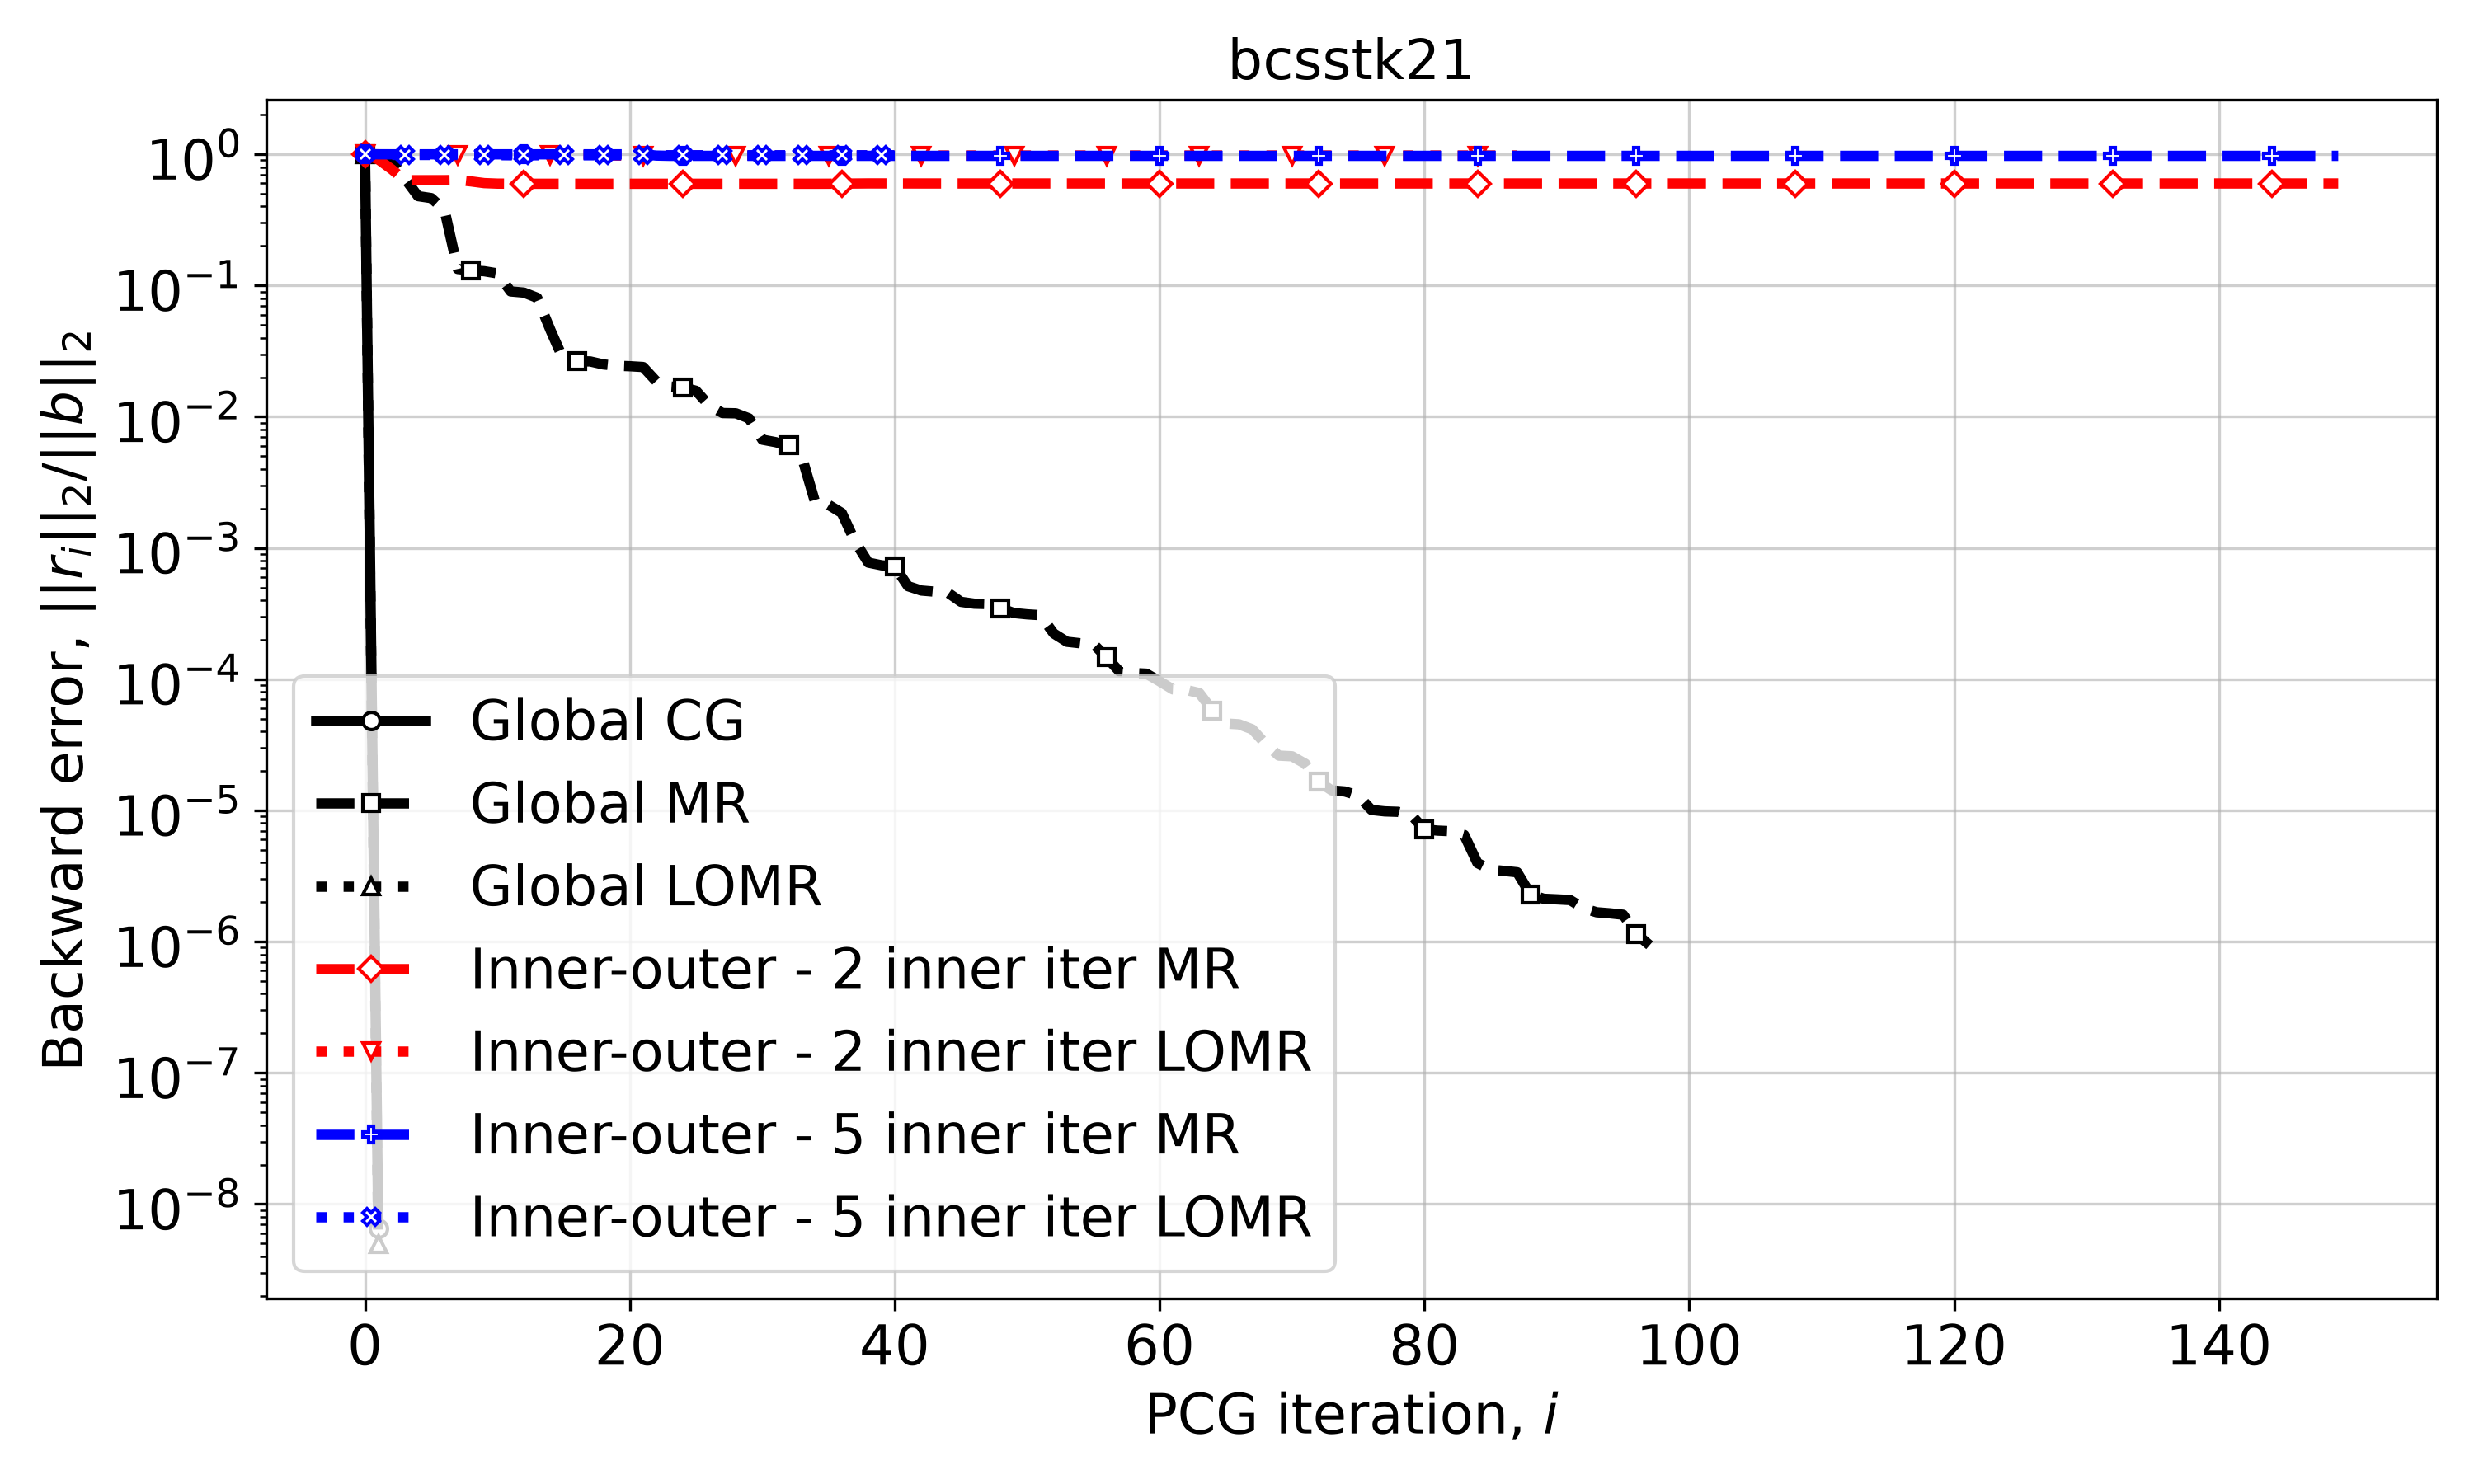

Data behind this chart, as committed beside it:
Iteration, Global CG, Global MR, Global LOMR, Inner-outer - 2 inner iter MR, Inner-outer - 2 inner iter LOMR, Inner-outer - 5 inner iter MR, Inner-outer - 5 inner iter LOMR
0, 1.0, 1.0, 1.0, 1.0, 1.0, 1.0, 1.0
1, 6.5047495202547785e-09, 0.9985, 4.93032319651221e-09, 0.9135, 0.992, 0.999, 0.9874
2, , 0.8957, , 0.7703, 0.9923, 0.9989, 0.9879
3, , 0.6556, , 0.6337, 0.9922, 0.9989, 0.9877
4, , 0.4796, , 0.6341, 0.9922, 0.9989, 0.9878
5, , 0.4634, , 0.6339, 0.9922, 0.9989, 0.9877
6, , 0.3759, , 0.6344, 0.9922, 0.9989, 0.9878
7, , 0.1335, , 0.6369, 0.9922, 0.9989, 0.9877
8, , 0.1304, , 0.621, 0.9922, 0.9989, 0.9879
9, , 0.1285, , 0.6026, 0.9922, 0.9989, 0.9869
10, , 0.1237, , 0.5973, 0.9922, 0.9989, 0.9843
11, , 0.0901, , 0.5962, 0.9922, 0.9989, 0.9823
12, , 0.0883, , 0.5959, 0.9922, 0.9989, 0.9824
13, , 0.08058, , 0.5959, 0.9922, 0.9989, 0.9824
14, , 0.04578, , 0.5959, 0.9922, 0.9989, 0.9824
15, , 0.02704, , 0.5959, 0.9922, 0.9989, 0.9824
16, , 0.02647, , 0.5959, 0.9923, 0.9989, 0.9824
17, , 0.02638, , 0.5959, 0.9918, 0.9989, 0.9824
18, , 0.02503, , 0.5959, 0.9878, 0.9989, 0.9824
19, , 0.02446, , 0.5959, 0.9784, 0.9989, 0.9824
20, , 0.02425, , 0.5959, 0.9786, 0.9989, 0.9824
21, , 0.02392, , 0.5959, 0.9786, 0.9988, 0.9824
22, , 0.0186, , 0.5959, 0.9786, 0.9774, 0.9824
23, , 0.017, , 0.5959, 0.9786, 0.9727, 0.9824
24, , 0.01675, , 0.5959, 0.9786, 0.9727, 0.9824
25, , 0.01575, , 0.5959, 0.9786, 0.9727, 0.9824
26, , 0.01216, , 0.5959, 0.9786, 0.9727, 0.9824
27, , 0.01067, , 0.5959, 0.9786, 0.9727, 0.9824
28, , 0.01062, , 0.5959, 0.9786, 0.9727, 0.9824
29, , 0.009718, , 0.5959, 0.9786, 0.9727, 0.9824
30, , 0.006685, , 0.5959, 0.9786, 0.9727, 0.9824
31, , 0.0064, , 0.5959, 0.9786, 0.9727, 0.9824
32, , 0.006038, , 0.5959, 0.9786, 0.9727, 0.9824
33, , 0.004885, , 0.5959, 0.9786, 0.9727, 0.9824
34, , 0.002209, , 0.5959, 0.9786, 0.9727, 0.9824
35, , 0.00213, , 0.5962, 0.9786, 0.9727, 0.9824
36, , 0.001849, , 0.5975, 0.9786, 0.9727, 0.9824
37, , 0.00112, , 0.5994, 0.9786, 0.9727, 0.9824
38, , 0.0007736, , 0.5994, 0.9786, 0.9727, 0.9824
39, , 0.0007377, , 0.5991, 0.9786, 0.9727, 0.9824
40, , 0.0007212, , 0.599, 0.9786, 0.9727, 0.9824
41, , 0.0005113, , 0.5989, 0.9786, 0.9727, 0.9824
42, , 0.0004737, , 0.5989, 0.9786, 0.9727, 
43, , 0.0004645, , 0.5989, 0.9786, 0.9727, 
44, , 0.0004567, , 0.5989, 0.9786, 0.9727, 
45, , 0.0003885, , 0.5989, 0.9786, 0.9727, 
46, , 0.0003761, , 0.5989, 0.9786, 0.9727, 
47, , 0.0003738, , 0.5989, 0.9786, 0.9727, 
48, , 0.000347, , 0.5989, 0.9786, 0.9727, 
49, , 0.0003192, , 0.5989, 0.9786, 0.9727, 
50, , 0.0003121, , 0.5989, 0.9786, 0.9727, 
51, , 0.0003075, , 0.5989, 0.9786, 0.9727, 
52, , 0.0002232, , 0.5989, 0.9786, 0.9727, 
53, , 0.0001928, , 0.5989, 0.9786, 0.9727, 
54, , 0.0001879, , 0.5989, 0.9786, 0.9727, 
55, , 0.0001854, , 0.5989, 0.9786, 0.9727, 
56, , 0.0001464, , 0.5989, 0.9786, 0.9727, 
57, , 0.0001137, , 0.5989, 0.9786, 0.9727, 
58, , 0.0001114, , 0.5989, 0.9786, 0.9727, 
59, , 0.0001102, , 0.5989, 0.9786, 0.9727, 
... 90 more rows
